Run: headless pygame with SDL's dummy video driver; simulated clock (each Clock.tick advances the game by its frame time, no real sleeping); random seed 0; keys injected as events and as key.get_pressed() state; no mouse input.
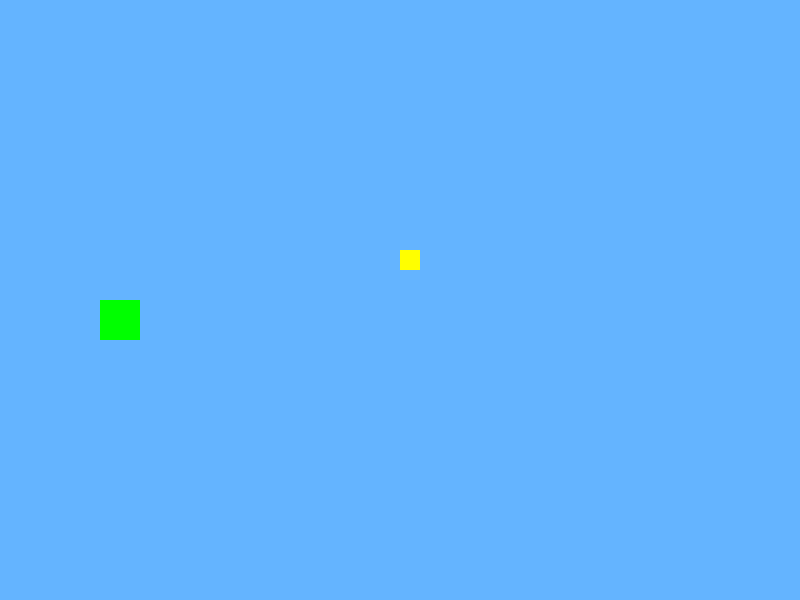
Frame 1 of 4 · flips 1–60 · no input
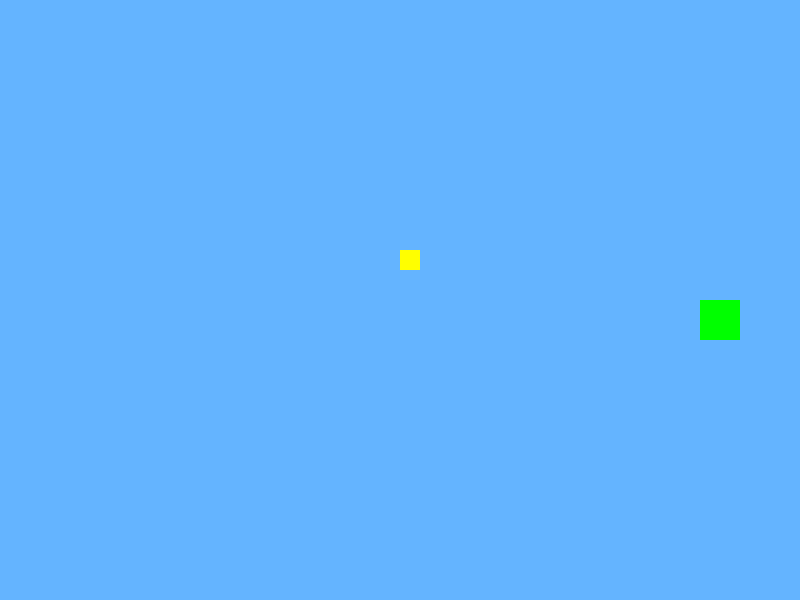
Frame 2 of 4 · flips 61–180 · tapped SPACE, RETURN · held RIGHT (→), D
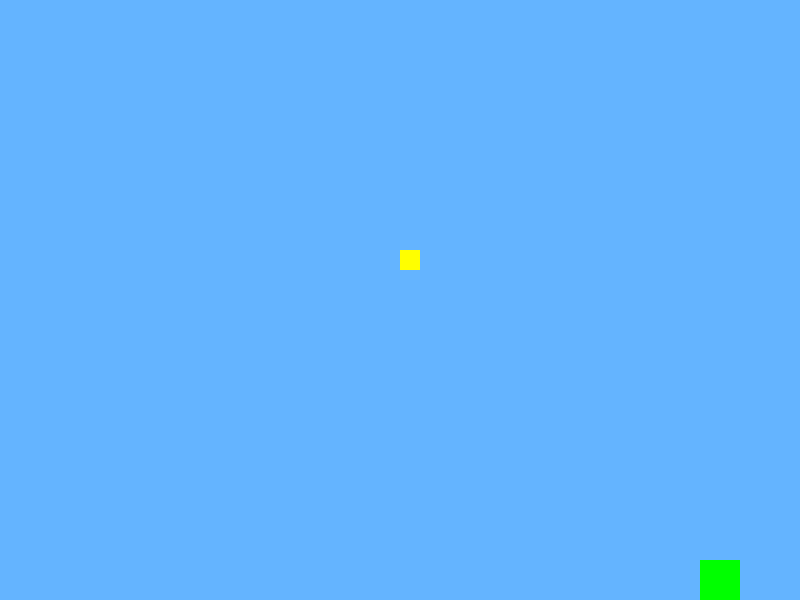
Frame 3 of 4 · flips 181–300 · held DOWN (↓), S
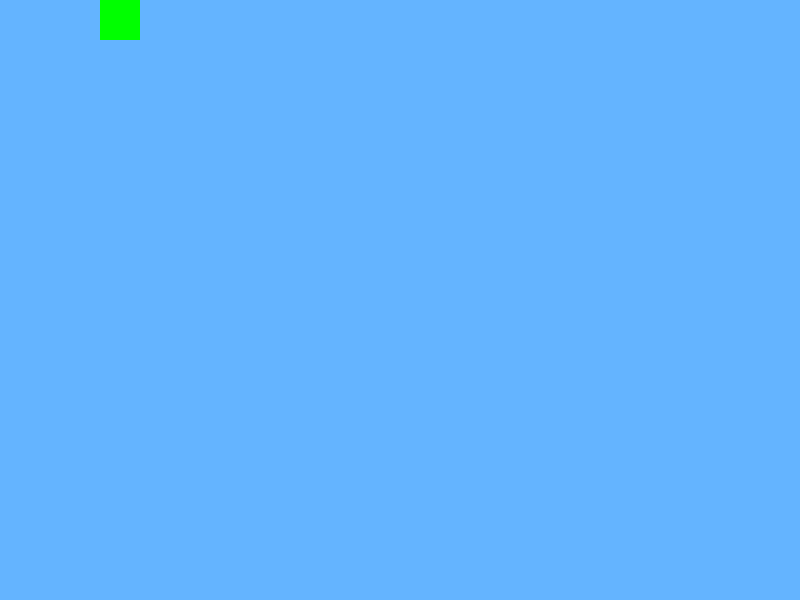
Frame 4 of 4 · flips 301–420 · held LEFT (←), A, UP (↑), W

The pygame program that drew these frames:

import pygame
pygame.init()

#overall size
WIDTH = 800
HEIGHT = 600

screen = pygame.display.set_mode((WIDTH,HEIGHT))
pygame.display.set_caption("Frog Mail Delivery")
running = True

# Frog
frog_x = 100
frog_y = 300
frog_size = 40

# Letter
letter_x = 400
letter_y = 250
letter_size = 20

# Pick up the letter 
has_letter = False

while running:
  for event in pygame.event.get():
    if event.type == pygame.QUIT:
      running = False

  # Make the frog move
  keys = pygame.key.get_pressed()

  if keys[pygame.K_LEFT]:
    frog_x -= 5
  if keys[pygame.K_RIGHT]:
    frog_x += 5
  if keys[pygame.K_UP]:
    frog_y -= 5
  if keys[pygame.K_DOWN]:
    frog_y += 5
  
  frog_x = max(0, min(frog_x, WIDTH - frog_size))
  frog_y = max(0, min(frog_y, HEIGHT - frog_size))

  # Letter pick
  frog_rect = pygame.Rect(
    frog_x,
    frog_y,
    frog_size,
    frog_size
  )
  
  letter_rect = pygame.Rect(
    letter_x,
    letter_y,
    letter_size,
    letter_size
  )

  if frog_rect.colliderect(letter_rect):
    has_letter = True

  screen.fill((100 , 180 , 255))
  pygame.draw.rect(screen , (0,255,0), (frog_x,frog_y,frog_size,frog_size))
  if not has_letter:
    pygame.draw.rect(screen , (255,255,0) , (letter_x,letter_y,letter_size,letter_size))

  pygame.display.update()

pygame.quit()
